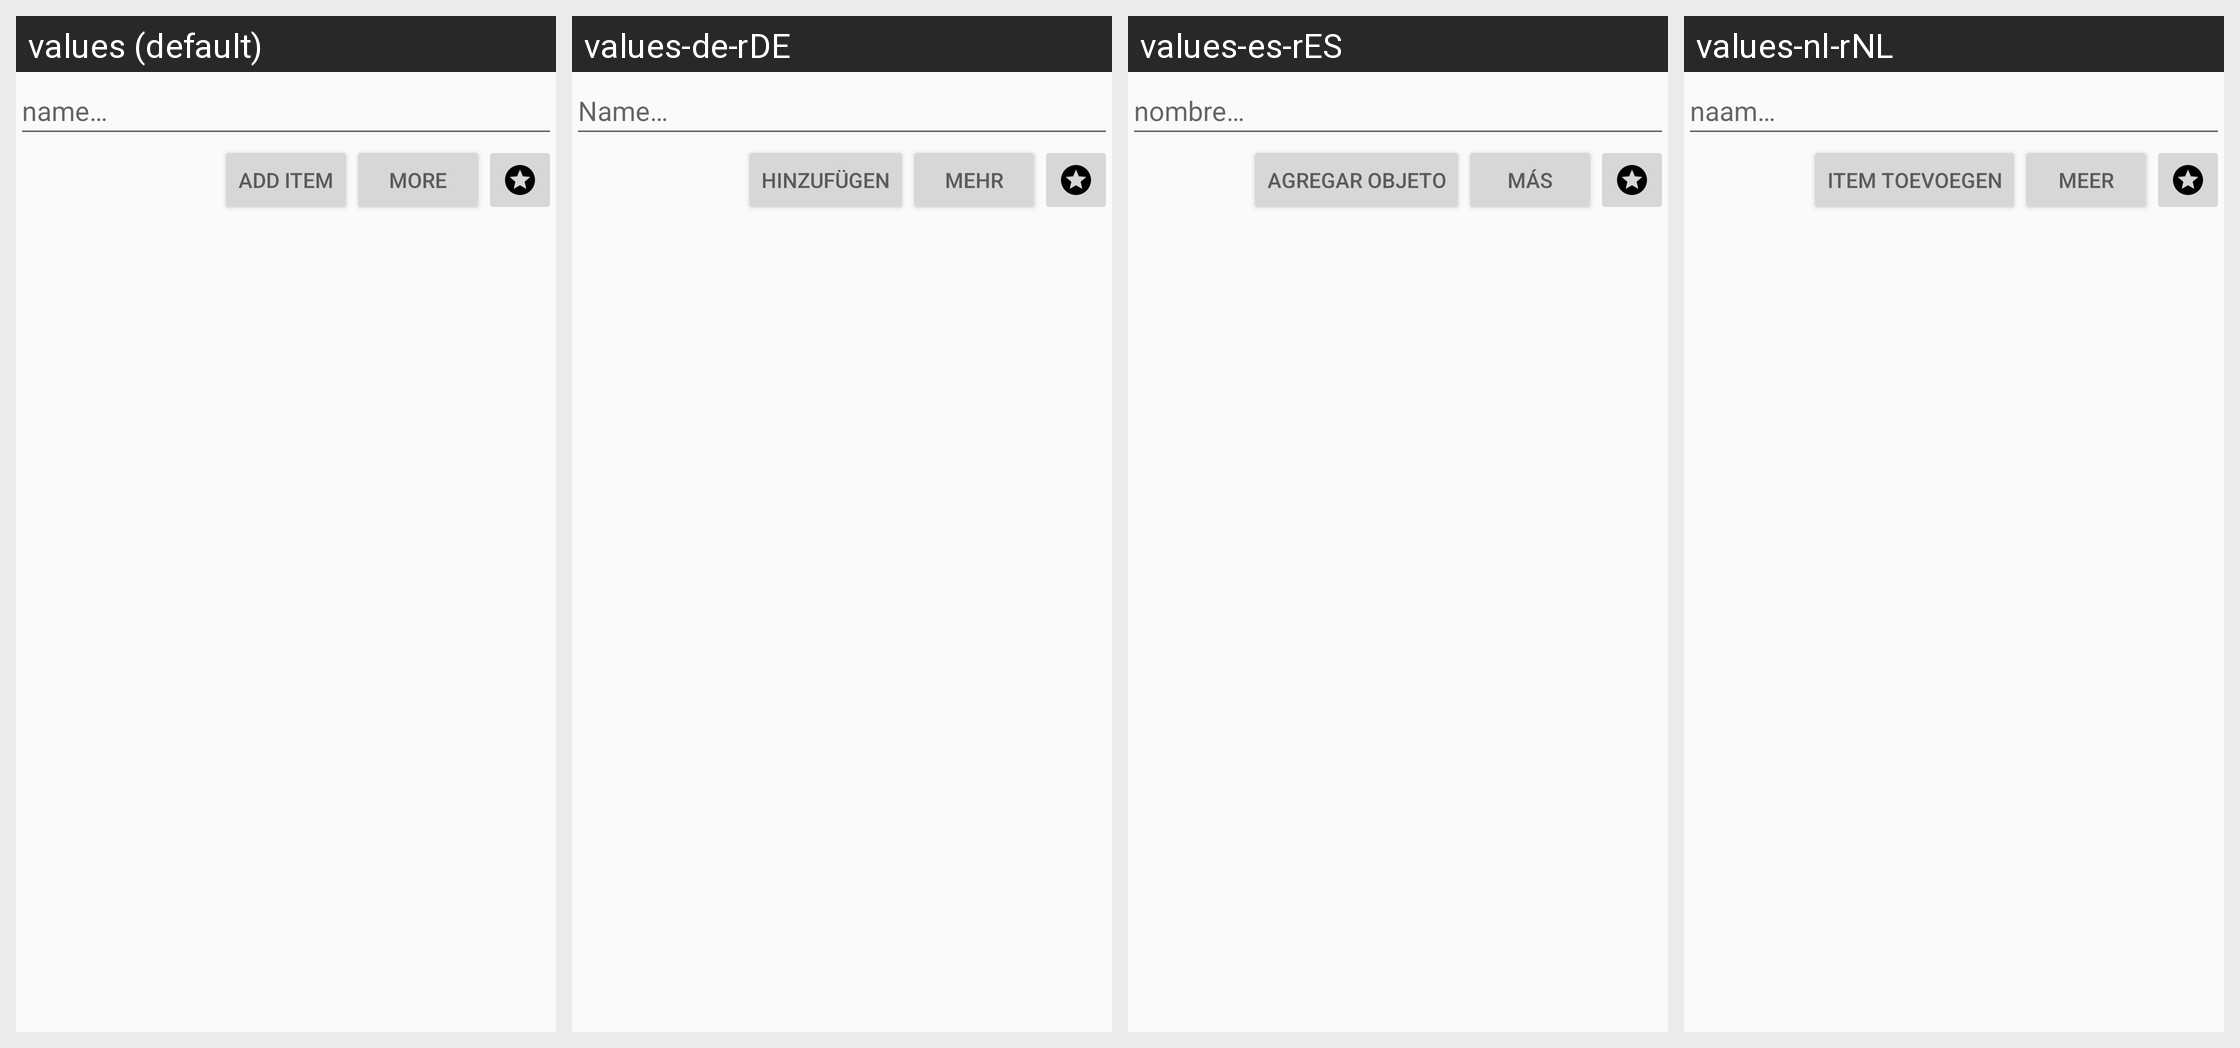

Locale-by-locale string values for the Android screen shown in this grid:
Android screen res/layout/fragment_trip_detail_add_itemblock.xml rendered under 4 locales, left to right: values (default), values-de-rDE, values-es-rES, values-nl-rNL. Device: Nexus 5 (rendered at 1080×1920; each locale shown at half size, 540×960, under a caption strip naming it); theme AppTheme.
Other locales in the repository, not shown: values-fr, values-in-rID, values-ja, values-tr, values-zh-rCN, values-zh-rTW.
Strings drawn on this screen, with the default value and each locale's value (text and hints the layout hard-codes, and strings that could not be matched under every locale, appear in the picture but are not listed):

trip_detail__new_item__access
  values: name…
  values-de-rDE: Name…
  values-es-rES: nombre…
  values-nl-rNL: naam…

trip_detail__add_item___button
  values: Add item
  values-de-rDE: Hinzufügen
  values-es-rES: Agregar objeto
  values-nl-rNL: Item toevoegen

trip_detail__add_item_detail___button
  values: More
  values-de-rDE: Mehr
  values-es-rES: Más
  values-nl-rNL: Meer
